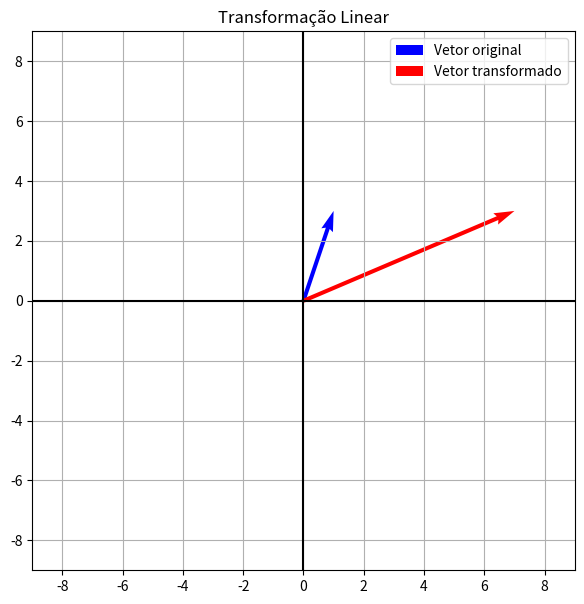

Generate this figure with matplotlib:
import numpy as np
import matplotlib.pyplot as plt

# MATRIZ DA TRANSFORMAÇÃO
A = np.array([[1, 2],[0, 1]])

# VETOR ORIGINAL
v = np.array([[1],[3]])

# TRANSFORMAÇÃO
tv = A @ v

print("Vetor original:")
print(v)

print("Vetor transformado:")
print(tv)

# DEFINIÇÃO AUTOMÁTICA DOS LIMITES DO GRÁFICO
maior_valor = max(abs(v[0,0]), abs(v[1,0]), abs(tv[0,0]), abs(tv[1,0]), 1)
limite = maior_valor + 2

# CONSTRUÇÃO DO GRÁFICO
plt.figure(figsize=(7,7))

# VETOR ORIGINAL
plt.quiver(0, 0,
v[0,0], v[1,0],
angles='xy',
scale_units='xy',
scale=1,
color='blue',
label='Vetor original')

# VETOR TRANSFORMADO
plt.quiver(0, 0,
tv[0,0], tv[1,0],
angles='xy',
scale_units='xy',
scale=1,
color='red',
label='Vetor transformado')
plt.xlim(-limite, limite)
plt.ylim(-limite, limite)
plt.axhline(0, color='black')
plt.axvline(0, color='black')
plt.grid()
plt.legend()
plt.title('Transformação Linear')
plt.show()
